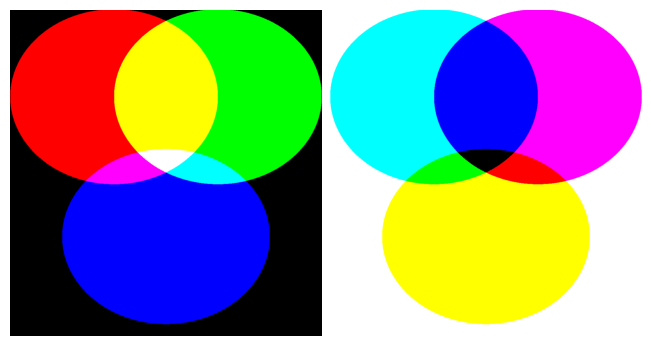

Here is the Python script that generated this plot: (Note: this script raises an exception after producing the figure.)
# %% Imports
from matplotlib import pyplot as plt
import numpy as np
from matplotlib import patches as mpatches, animation as manimation, patheffects as mpe
import seaborn as sns
from scipy import stats
from scipy import interpolate
# %% RGB and CMY

fig = plt.figure(dpi = 600, layout = 'compressed')

ax = plt.subplot(1, 2, 1)
img = np.zeros((1000, int(1000 / 3 * (2+np.sqrt(3)/2)), 3), dtype = np.uint8)
x, y = np.meshgrid(np.linspace(0, 1, img.shape[1]), np.linspace(0, 1/3*(2 + 3**.5), img.shape[0]))

center = [(1/3, 1/3), (2/3, 1/3), (.5, np.sqrt(3)/2)]
radius = 1/3
for i in range(len(center)):
    img[np.sqrt((x - center[i][0])**2 + (y - center[i][1])**2) < radius, i] = 255
plt.axis('off')
plt.imshow(img)

ax = plt.subplot(1, 2, 2)
img = np.ones((1000, int(1000 / 3 * (2+np.sqrt(3)/2)), 3), dtype = np.uint8)*255
x, y = np.meshgrid(np.linspace(0, 1, img.shape[1]), np.linspace(0, 1/3*(2 + 3**.5), img.shape[0]))

center = [(1/3, 1/3), (2/3, 1/3), (.5, np.sqrt(3)/2)]
radius = 1/3
for i in range(len(center)):
    img[np.sqrt((x - center[i][0])**2 + (y - center[i][1])**2) < radius, i] = 0
plt.axis('off')
plt.imshow(img)

fig.savefig("gene/rgb_cmy.png", transparent=True)


# %% Electro-magnetic wave
fig = plt.figure(dpi = 600)
ax3 = plt.subplot(projection = '3d')

x = np.linspace(0, 3*2*np.pi, 300)
y = 0*x
z = np.sin(x)

ax3.plot3D(x, y, z, c = 'r')
step = 10
ax3.quiver3D(x[::step], 0*x[::step], 0*x[::step], 0*x[::step], y[::step], z[::step], normalize = False, color = 'r', lw = 1)


x = np.linspace(0, 3*2*np.pi, 300)
y = np.sin(x)
z = 0*x

ax3.plot3D(x, y, z, c = 'b')
step = 10
ax3.quiver3D(x[::step], 0*x[::step], 0*x[::step], 0*x[::step], y[::step], z[::step], normalize = False, color = 'b', lw = 1)

ax3.view_init(20, -80)
ax3.set_xticklabels([])
ax3.set_yticklabels([])
ax3.set_zticklabels([])

fig.savefig("gene/electro-magnetic wave.png", transparent=True)


# %% Image array structure
color = [
    '#ff8f87',
    '#91ff87',
    '#8e98ff'
]
fig = plt.figure(dpi = 600)
ax = plt.gca()

i = 0
for j in range(11):
    plt.plot([0, 10], [j, j], c = color[i])
    plt.plot([j, j], [0, 10], c = color[i])

for i in range(3):
    for j in range(11):
        plt.plot([j+np.sqrt(2)/2*i, j+np.sqrt(2)/2*(i+1)], [10+np.sqrt(2)/2*i, 10+np.sqrt(2)/2*(i+1)], c = color[i])

        plt.plot(
            [10+np.sqrt(2)/2*i, 10+np.sqrt(2)/2*(i+1)],
            [j+np.sqrt(2)/2*i, j+np.sqrt(2)/2*(i+1)], c = color[i]
        )
    plt.plot(
        [np.sqrt(2)/2*(i+1), 10+np.sqrt(2)/2*(i+1), 10+np.sqrt(2)/2*(i+1)],
        [10+np.sqrt(2)/2*(i+1), 10+np.sqrt(2)/2*(i+1), np.sqrt(2)/2*(i+1)], c = color[i]
    )

plt.axis('off')
plt.title("RGB")
fig.savefig("gene/image_array_structure.png", transparent=True)
# %% RGB primary colors
fig = plt.figure(dpi = 600, layout = 'compressed')
one_channel = np.zeros((20, 20), dtype = np.uint8)
x, y = np.meshgrid(np.linspace(0, 1, one_channel.shape[1]), np.linspace(0, 1/3*(2 + 3**.5), one_channel.shape[0]))

center = [(1/3, 1/3), (2/3, 1/3), (.5, np.sqrt(3)/2)]
radius = 1/3
cmap = ['Reds', 'Blues', 'Greens']

for i in range(len(center)):
    one_channel = np.zeros(one_channel.shape, dtype = np.uint8)
    one_channel[np.sqrt((x - center[i][0])**2 + (y - center[i][1])**2) < radius] = 1
    plt.subplot(2, 2, i+1)
    sns.heatmap(one_channel, cmap = cmap[i], annot = True, annot_kws={"fontsize":7})
    plt.xticks([])
    plt.yticks([])

fig.savefig("gene/rgb tri-primary colors.png")

# %% Read cone sensitivity functions (Legacy)
# 300 nm / 932 px
# (142, 804), X = 142 -> 400 nm
# X = 1074 -> 700 nm

# Y = 654 -> 0.2
# Y = 46  -> 1

cs = plt.imread("data/cone sensitivity.png")
signal_func = dict()
c = ['r', 'g', 'b']
for i in range(3):
    target = [0, 0, 0]
    target[i] = 1
    y, x = np.where(np.prod(cs == target, axis = 2))
    uni_x, uni_ind = np.unique(x, return_index = True)
    uni_y = y[uni_ind]

    wl = (uni_x - 142) / (1074 - 142) * 300 + 400
    signal = (uni_y - 46) / (654 - 46) * -0.8 + 1
    signal_func[c[i]] = (interpolate.interp1d(wl, signal, kind = 'linear', fill_value='extrapolate', bounds_error=False))

# %% Create con sensitivity functions by Normal core function

class SignalFunction:
    def __init__(self):
        self.func = dict()
        self.func['r'] = stats.norm(loc = 570, scale = 50)
        self.func['g'] = stats.norm(loc = 540, scale = 40)
        self.func['b'] = stats.norm(loc = 450, scale = 20)
        pass
    def __call__(self, color, wavelength):
        c = color.lower()[0]
        return self.func[c].pdf(wavelength) / self.func[c].pdf(self.func[c].mean())
    def __getitem__(self, color):
        return self.func[color.lower()[0]]

signal_func = SignalFunction()

# %% Create signal sensing animation
n_frame = 24*10

def ani_func(n):
    x = (n) / n_frame * 400 + 350
    light.set_xdata((x, x))
    lc = np.array([signal_func(c, x) for c in 'rgb'])
    lc /= lc.max()
    light.set_color(lc)
    strength = []
    for c in strength_point.keys():
        strength_point[c].set_offsets([[x, signal_func(c, x)]])
        strength.append(signal_func(c, x))
    title.set_text(f"(L, M, S) = ({strength[0]:.2f}, {strength[1]:.2f}, {strength[2]:.2f})")
    return list(strength_point.values()) + [light, title]

fig = plt.figure(dpi = 100)
ax = plt.gca()

strength_point = dict()

for c, f in signal_func.items():
    x = np.linspace(350, 750, 1000)
    y = signal_func(c, x)
    plt.plot(x, y, c = c)
    plt.xlabel("Wavelength (nm)")
    plt.ylabel("Signal Sensitivity")
    plt.grid(True)

        # light uses a blended transform
    strength_point[c] = plt.scatter(350, signal_func(c, 350), c = c, zorder = 3, s = 100)

light = plt.axvline(350, c = 'none', lw = 3)
light.set_path_effects([mpe.withStroke(linewidth = 6, foreground = 'k')])
title = plt.title("")

ani = manimation.FuncAnimation(fig, ani_func, frames = n_frame, interval = int(1000/24))
plt.show(block=False)

ani.save("gene/signal_sensing.gif", fps = 24)





# %%
